Run: headless pygame with SDL's dummy video driver; simulated clock (each Clock.tick advances the game by its frame time, no real sleeping); random seed 0; keys injected as events and as key.get_pressed() state; mouse plan: one left click at the window centre at the start of phase 2, then a move to the lower-right quarter at the start of phase 3.
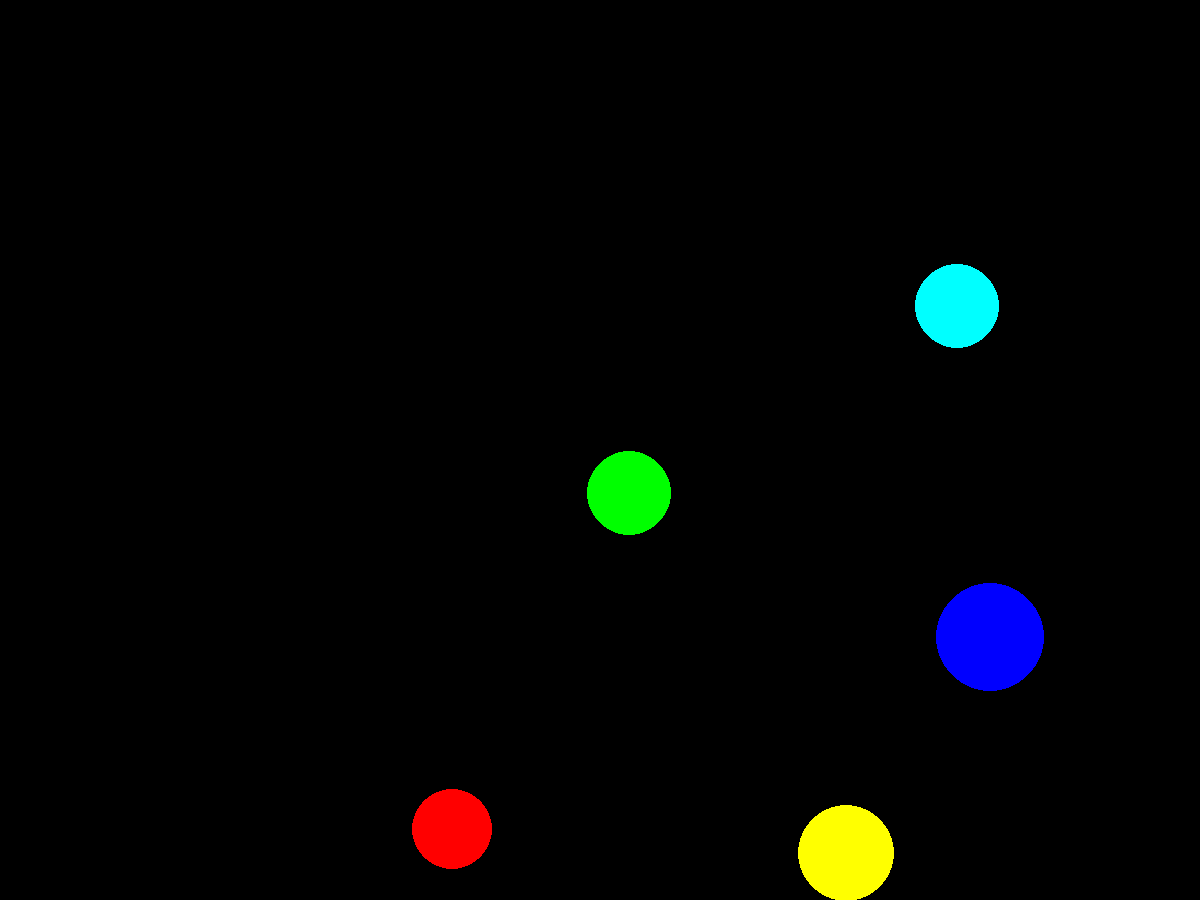
Frame 1 of 4 · flips 1–60 · no input
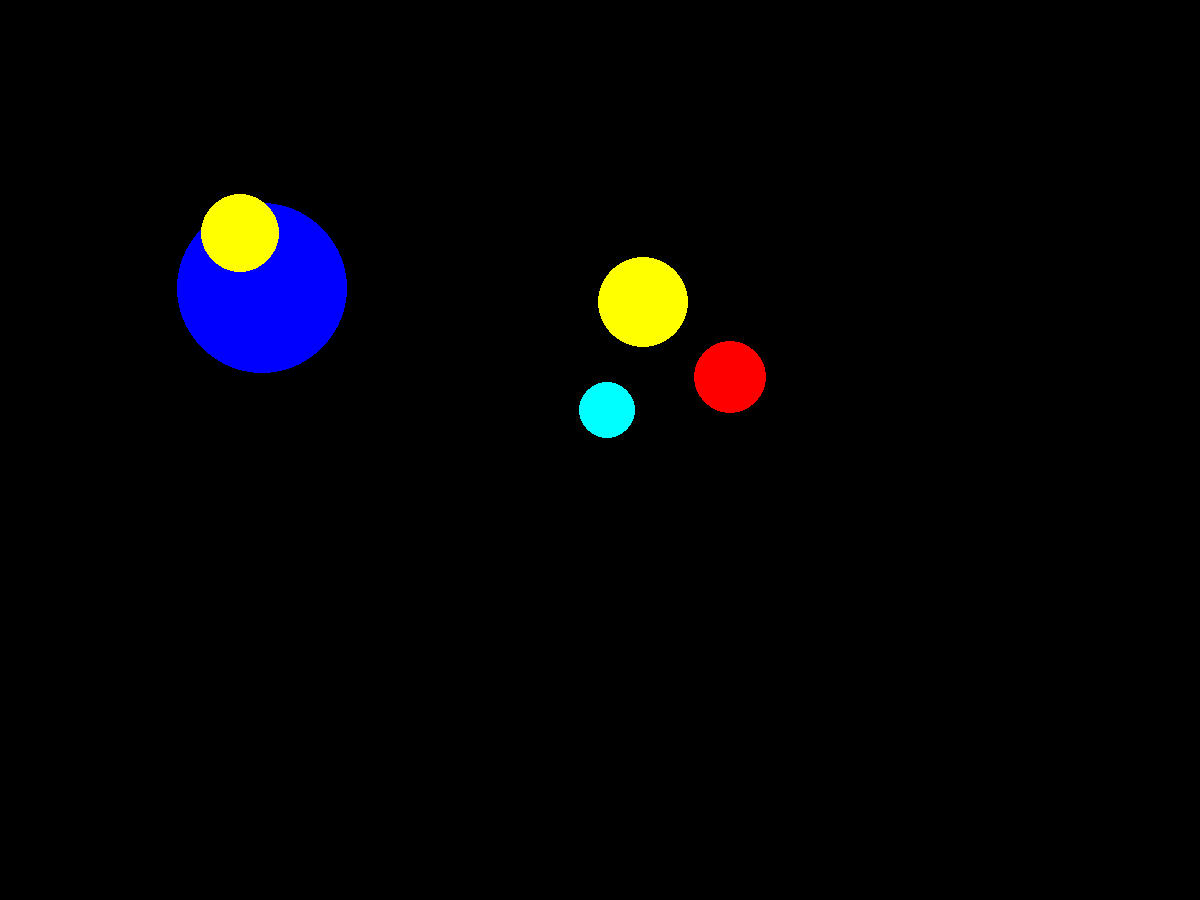
Frame 2 of 4 · flips 61–180 · clicked the window centre · tapped SPACE, RETURN · held RIGHT (→), D
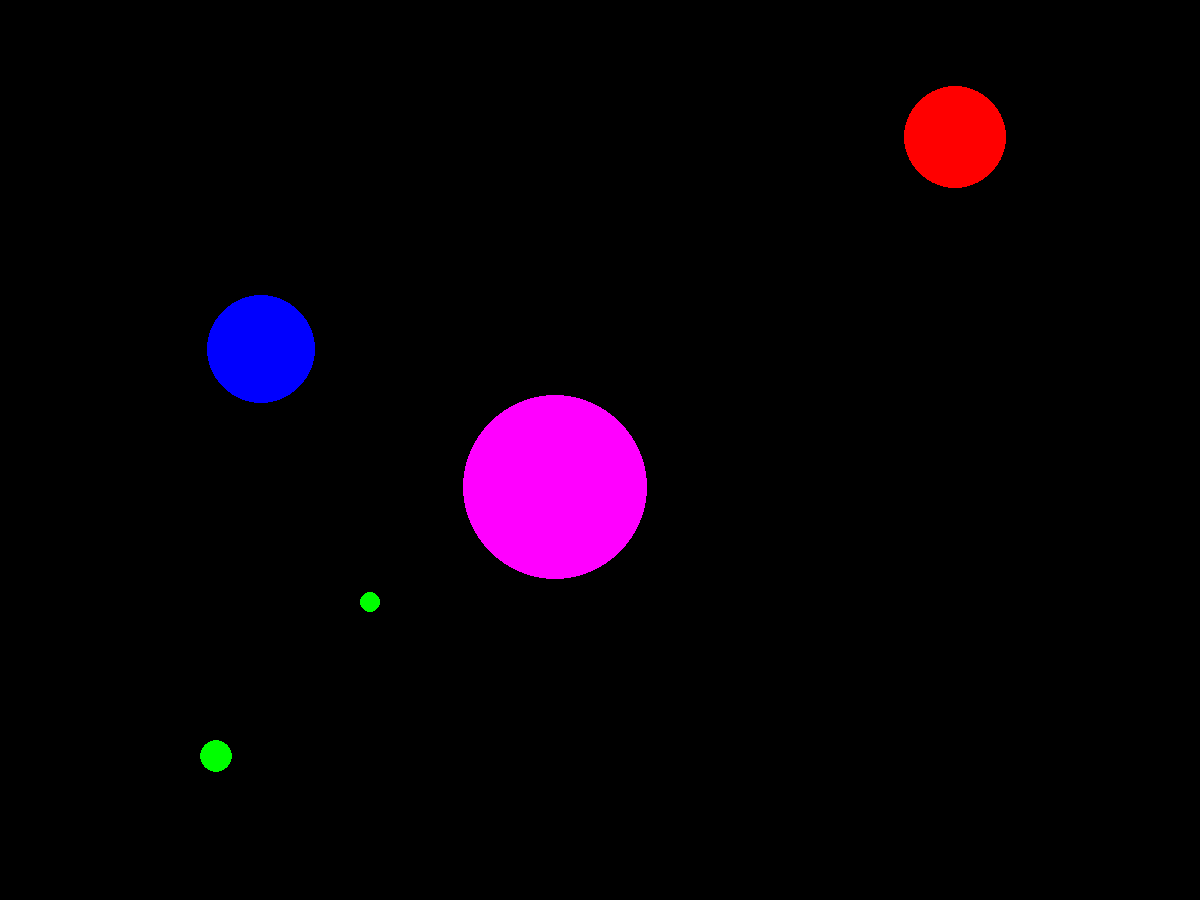
Frame 3 of 4 · flips 181–300 · moved the mouse to the lower-right quarter · held DOWN (↓), S
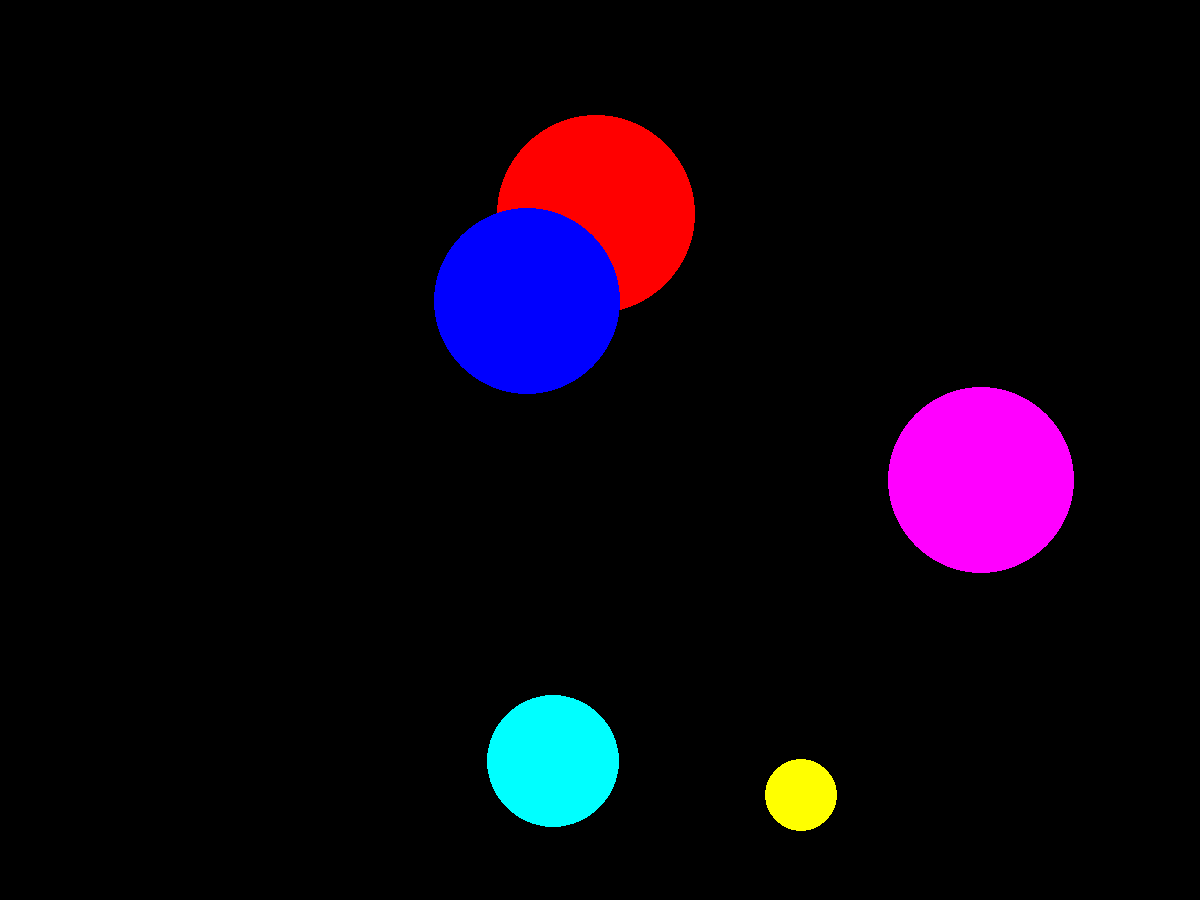
Frame 4 of 4 · flips 301–420 · held LEFT (←), A, UP (↑), W

The pygame program that drew these frames:


import pygame
from pygame.draw import *
from random import randint
pygame.init()

FPS = 1
screen = pygame.display.set_mode((1200, 900))

RED = (255, 0, 0)
BLUE = (0, 0, 255)
YELLOW = (255, 255, 0)
GREEN = (0, 255, 0)
MAGENTA = (255, 0, 255)
CYAN = (0, 255, 255)
BLACK = (0, 0, 0)
COLORS = [RED, BLUE, YELLOW, GREEN, MAGENTA, CYAN]

def new_ball():
    '''рисует новый шарик '''
    global x,y,r
    x = randint(100, 1000)
    y = randint(100, 900)
    r = randint(10, 100)
    X.append(x)
    Y.append(y)
    R.append(r)
    color = COLORS[randint(0, 5)]
    circle(screen, color, (x, y), r)
def click(event):
    o =False
    for i in range(len(X)):
        if (event.pos[0]-X[i])**2+(event.pos[1]-Y[i])**2<R[i]**2:
         o=True
    return o

pygame.display.update()
clock = pygame.time.Clock()
finished = False
score=0
while not finished:
    clock.tick(FPS)
    
    for event in pygame.event.get():
        if event.type == pygame.QUIT:
            finished = True
        elif event.type == pygame.MOUSEBUTTONDOWN:
            if click(event)==True:
                score+=1
                print(score)
    X=[]
    Y=[]
    R=[] 
    new_ball()
    new_ball()
    new_ball()
    new_ball()
    new_ball()
    pygame.display.update()
    screen.fill(BLACK)

pygame.quit()
